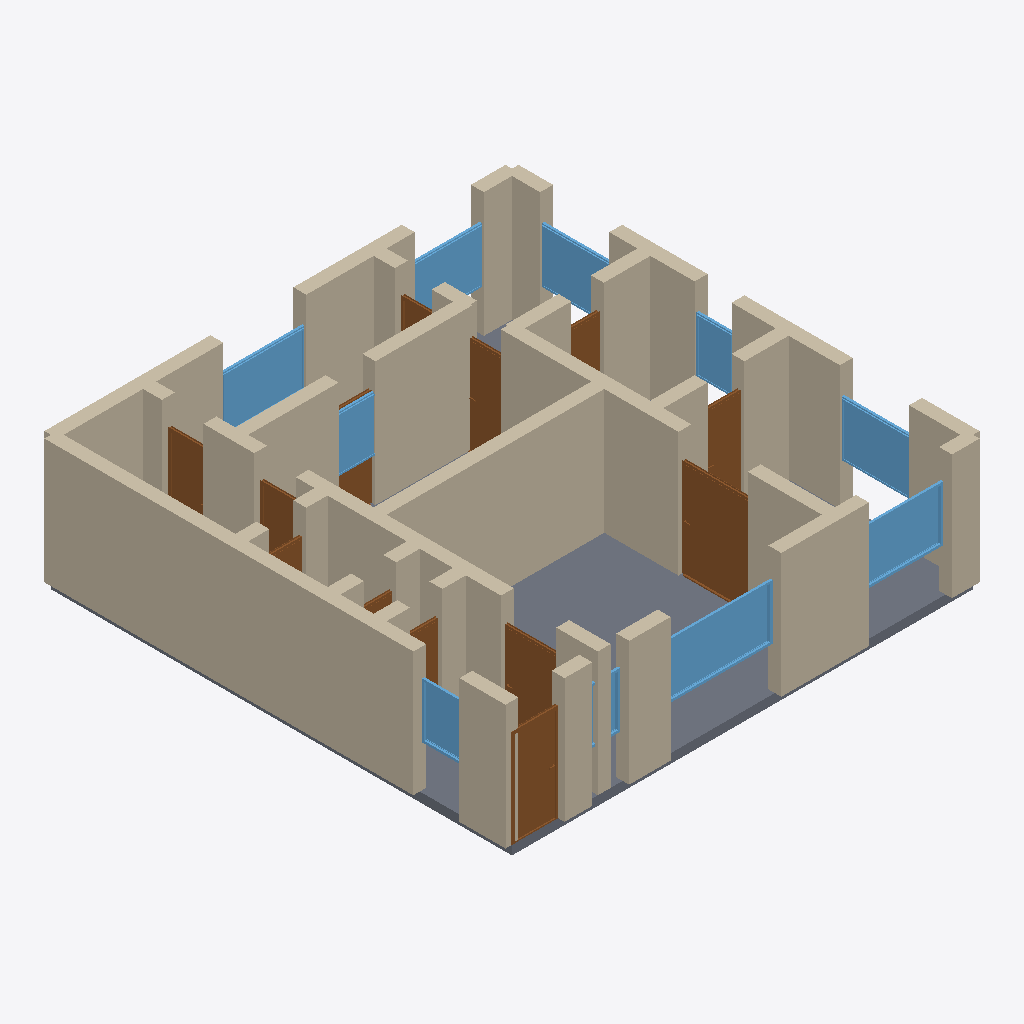
Isometric view of an IFC building model (IFC-SPF (STEP), schema IFC4, length unit metre), seen from the south-west, elements coloured by IFC class: 43 walls (beige), 13 doors (brown), 10 windows (light blue), 1 slab (grey).
Extent 10.3 m × 10.3 m × 2.9 m (x, y, z). Storeys (1): Ground Floor at 0.00 m. Elements (67): 43 IfcWall, 13 IfcDoor, 10 IfcWindow, 1 IfcSlab.

HEADER;
FILE_DESCRIPTION(('ViewDefinition[DesignTransferView]'),'2;1');
FILE_NAME('/dev/null','2026-05-05T14:34:22+05:30',(''),(''),'IfcOpenShell 0.8.5','IfcOpenShell 0.8.5','Nobody');
FILE_SCHEMA(('IFC4'));
ENDSEC;
DATA;
#1=IFCPROJECT('3bAewtx$H0ueRBZ4R0XAcq',$,'A Coburg 4-Zi Neubau family apartment — Dein-Zuhaus typology',$,$,$,$,(#10),#5);
#12=IFCSITE('2yUTDxIhP8qwgWK3b$vnlf',$,'Site',$,$,$,$,$,$,$,$,$,$,$);
#13=IFCBUILDING('28ZeHJh3D7lvfHBq2h2EjZ',$,'Building',$,$,$,$,$,$,$,$,$);
#16=IFCBUILDINGSTOREY('2eVZ8VRdT7UQsIAQE$TDGz',$,'Ground Floor',$,$,#22,$,$,$,$);
#266=IFCWALL('3Mjyr1Hh1BXelOtXrcwwtN',$,'Exterior Wall',$,$,#287,#282,$,$);
#2886=IFCSLAB('2DKUn4lO9CCPizTQStgPHS',$,'Floor',$,$,#2903,#2898,$,.FLOOR.);
#464=IFCWALL('3Ff_bGywjFxfRbcYa8Q0ox',$,'Interior Wall',$,$,#485,#480,$,$);
#794=IFCWALL('1thg2$zlb6L8ejMz45h1lw',$,'Interior Wall',$,$,#815,#810,$,$);
#68=IFCWALL('2KdE4g96zB7BmQOm2r_PCT',$,'Exterior Wall',$,$,#89,#84,$,$);
#134=IFCWALL('2Uewrns5f8ShGJAPbna89f',$,'Exterior Wall',$,$,#155,#150,$,$);
#222=IFCWALL('0lZjqAC6LAxxNQuoXTTWQn',$,'Exterior Wall',$,$,#243,#238,$,$);
#244=IFCWALL('11ugLvwkn5O8Wbl6GWO8ZO',$,'Exterior Wall',$,$,#265,#260,$,$);
#288=IFCWALL('1AJVuVHjb4oglPBXsWMxP$',$,'Exterior Wall',$,$,#309,#304,$,$);
#46=IFCWALL('3uaWZ8njL798GRJiBY8ZWC',$,'Exterior Wall',$,$,#67,#62,$,$);
#1565=IFCDOOR('1GuqyZzOj2TBN4OtAJn3xZ',$,'Door',$,$,#1649,#1644,$,2.1,1.5,$,$,$);
#156=IFCWALL('1bhYWZ_p956ggHtwzlBLWM',$,'Exterior Wall',$,$,#177,#172,$,$);
#816=IFCWALL('1YAwHkzrP2Ig_ZSoIPQvHD',$,'Interior Wall',$,$,#837,#832,$,$);
#530=IFCWALL('0QYC26oYf1mw7RXxxvQgpH',$,'Interior Wall',$,$,#551,#546,$,$);
#684=IFCWALL('0lfkrbwF18bx0HfC885US2',$,'Interior Wall',$,$,#705,#700,$,$);
#2075=IFCWINDOW('3kbA73CD1EWAZN2AzTRtoN',$,'Window',$,$,#2129,#2124,$,1.2,2.4,$,$,$);
#442=IFCWALL('0gPAa4FZ13ehD3K0Uew0JW',$,'Interior Wall',$,$,#463,#458,$,$);
#420=IFCWALL('1H3LVAd957GQtFHrhvlWer',$,'Interior Wall',$,$,#441,#436,$,$);
#90=IFCWALL('3$1E74n$58TuN4QLkuzgeT',$,'Exterior Wall',$,$,#111,#106,$,$);
#23=IFCWALL('3Fg$ijkEr24BYGbp$3KumF',$,'Exterior Wall',$,$,#45,#39,$,$);
#200=IFCWALL('15DONhTQDDXBvtSPdVXeWk',$,'Exterior Wall',$,$,#221,#216,$,$);
#728=IFCWALL('1VvkMkvO11nxLAQMFdzqVW',$,'Interior Wall',$,$,#749,#744,$,$);
#2515=IFCWINDOW('12Y8fOog54fAPsmVZT3Hz9',$,'Window',$,$,#2569,#2564,$,1.2,1.8,$,$,$);
#970=IFCDOOR('3fkoSMHqzBPhIBfpfzew_E',$,'Door',$,$,#1054,#1049,$,2.1,1.0,$,$,$);
#398=IFCWALL('08IC8mwLfBHejFqyzCoO0L',$,'Interior Wall',$,$,#419,#414,$,$);
#2185=IFCWINDOW('1tjy6c90jBq8caSe_hHzZM',$,'Window',$,$,#2239,#2234,$,1.2,1.8,$,$,$);
#178=IFCWALL('00_Vq5XVr4ZQrMHLbdafBe',$,'Exterior Wall',$,$,#199,#194,$,$);
#332=IFCWALL('1mjK_BcnD9YuL685Vly7wJ',$,'Interior Wall',$,$,#353,#348,$,$);
#2240=IFCWINDOW('3IldUwnVf1QxwbvqBDRoIF',$,'Window',$,$,#2294,#2289,$,1.2,1.5,$,$,$);
#310=IFCWALL('1xmdI2Zwr8_B5tCoCoGYL2',$,'Interior Wall',$,$,#331,#326,$,$);
#354=IFCWALL('2KBY8FzefB3P0XSFEtAqzN',$,'Interior Wall',$,$,#375,#370,$,$);
#1055=IFCDOOR('0$I3yaH2jDJQHTSozTxN5n',$,'Door',$,$,#1139,#1134,$,2.1,1.2,$,$,$);
#2405=IFCWINDOW('3F61PvQbbFWgS7ukZSR7F6',$,'Window',$,$,#2459,#2454,$,1.2,1.5,$,$,$);
#112=IFCWALL('0mfZUk3M95D9aF5j6HY7Pl',$,'Exterior Wall',$,$,#133,#128,$,$);
#618=IFCWALL('1$Co1Zf1rBR8xOC805YDuY',$,'Interior Wall',$,$,#639,#634,$,$);
#2460=IFCWINDOW('0qAvIyr9L8sugKO01BJTmp',$,'Window',$,$,#2514,#2509,$,1.2,1.5,$,$,$);
#838=IFCWALL('3vopoE5E94XxeL4NTP6aDO',$,'Interior Wall',$,$,#859,#854,$,$);
#1735=IFCDOOR('0$uagpfrv6yA_a6lVATjl$',$,'Door',$,$,#1819,#1814,$,2.1,0.8,$,$,$);
#926=IFCWALL('3nkG9p4JrF2PsKC4oebMxr',$,'Interior Wall',$,$,#947,#942,$,$);
#1650=IFCDOOR('0XvvuAYJzCZeBlExuKEGuc',$,'Door',$,$,#1734,#1729,$,2.1,0.8,$,$,$);
#948=IFCWALL('3L_bTGEO10kB_418leEFHd',$,'Interior Wall',$,$,#969,#964,$,$);
#640=IFCWALL('04nby_AGzEHgc6uBPnlTds',$,'Interior Wall',$,$,#661,#656,$,$);
#882=IFCWALL('3hRNvI0qv3wRIPa11nK5Ge',$,'Interior Wall',$,$,#903,#898,$,$);
#552=IFCWALL('1kQf$5LJL9JgNOo_1x5lxY',$,'Interior Wall',$,$,#573,#568,$,$);
#1480=IFCDOOR('3LQwbLhsT6mwyO9yI9hm_S',$,'Door',$,$,#1564,#1559,$,2.1,0.9,$,$,$);
#2570=IFCWINDOW('2GPqu6wCf0TxZfQgejOPXe',$,'Window',$,$,#2624,#2619,$,1.2,1.0,$,$,$);
#2295=IFCWINDOW('2mqTM4KqP7Ywu$dPAf$H39',$,'Window',$,$,#2349,#2344,$,1.2,0.8,$,$,$);
#2350=IFCWINDOW('3HkXrNDQ97axJDx5W1L7y_',$,'Window',$,$,#2404,#2399,$,1.2,1.8,$,$,$);
#574=IFCWALL('2fM132AOb3FAK7PUKuUsqI',$,'Interior Wall',$,$,#595,#590,$,$);
#508=IFCWALL('0B3VdaRXjCjR_lnWq2NOPF',$,'Interior Wall',$,$,#529,#524,$,$);
#706=IFCWALL('1TlcHr5qvDZudM9LdQuYGF',$,'Interior Wall',$,$,#727,#722,$,$);
#1395=IFCDOOR('3uXB_sVs9BkfSKw3IZbeNT',$,'Door',$,$,#1479,#1474,$,2.1,0.9,$,$,$);
#486=IFCWALL('2hhSBPqg59m8VeFQSKjhft',$,'Interior Wall',$,$,#507,#502,$,$);
#1990=IFCDOOR('3Yqzs4H0f9CPA$CRnLVBYj',$,'Door',$,$,#2074,#2069,$,2.1,0.7,$,$,$);
#1820=IFCDOOR('0GNcOR8En3NvrYKJphmScP',$,'Door',$,$,#1904,#1899,$,2.1,0.8,$,$,$);
#1140=IFCDOOR('0pUUD0ES50xxPBZKOA_BoF',$,'Door',$,$,#1224,#1219,$,2.1,0.7,$,$,$);
#376=IFCWALL('0JfXSwqLX9E8IVWAi4HBQe',$,'Interior Wall',$,$,#397,#392,$,$);
#596=IFCWALL('0iSsnrArz0MPj$Wg_HcoBf',$,'Interior Wall',$,$,#617,#612,$,$);
#2130=IFCWINDOW('32a$Suu7fBVAc0652WI0LD',$,'Window',$,$,#2184,#2179,$,1.2,0.8,$,$,$);
#1905=IFCDOOR('0YGW6HafbFbB$Hts2Wb4DT',$,'Door',$,$,#1989,#1984,$,2.1,0.8,$,$,$);
#1310=IFCDOOR('3jE5QgmCL1bR0ILe3$7ft9',$,'Door',$,$,#1394,#1389,$,2.1,0.8,$,$,$);
#662=IFCWALL('1gANoazxn8PB61B$6XBgiU',$,'Interior Wall',$,$,#683,#678,$,$);
#904=IFCWALL('0HiGJi5dn1ofYS_RsiH$cR',$,'Interior Wall',$,$,#925,#920,$,$);
#750=IFCWALL('3rxFKMVinCux1EInp3Orcr',$,'Interior Wall',$,$,#771,#766,$,$);
#860=IFCWALL('2HdSushLnAoRPvW99$80lI',$,'Interior Wall',$,$,#881,#876,$,$);
#1225=IFCDOOR('0LRdVG0M14XPUWoAv5akBp',$,'Door',$,$,#1309,#1304,$,2.1,0.7,$,$,$);
#772=IFCWALL('3a8Xi5Ccz7lRH78LB$JLOL',$,'Interior Wall',$,$,#793,#788,$,$);
ENDSEC;
